Labelled photos from "QCData", an image-classification folder in MohdAjWrk/Quality-Control_Products-Defect-Detection. The possible labels are: accepted, background, rejected.

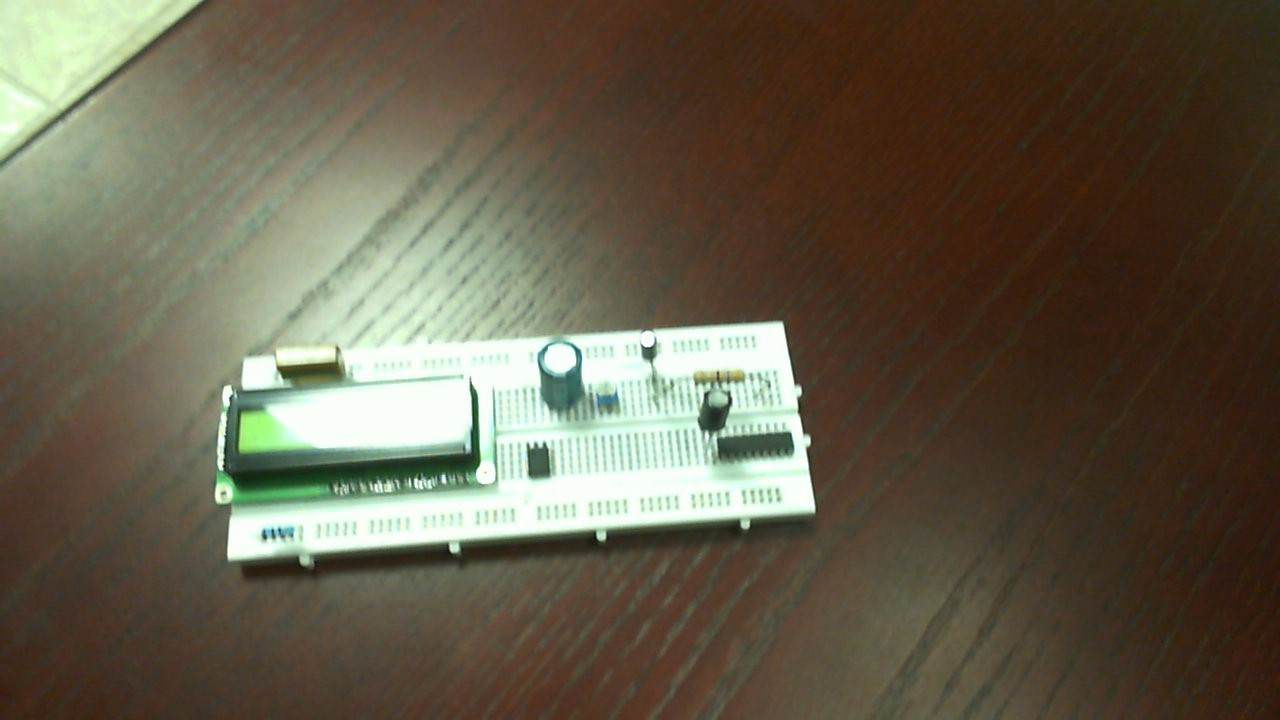
Label: rejected

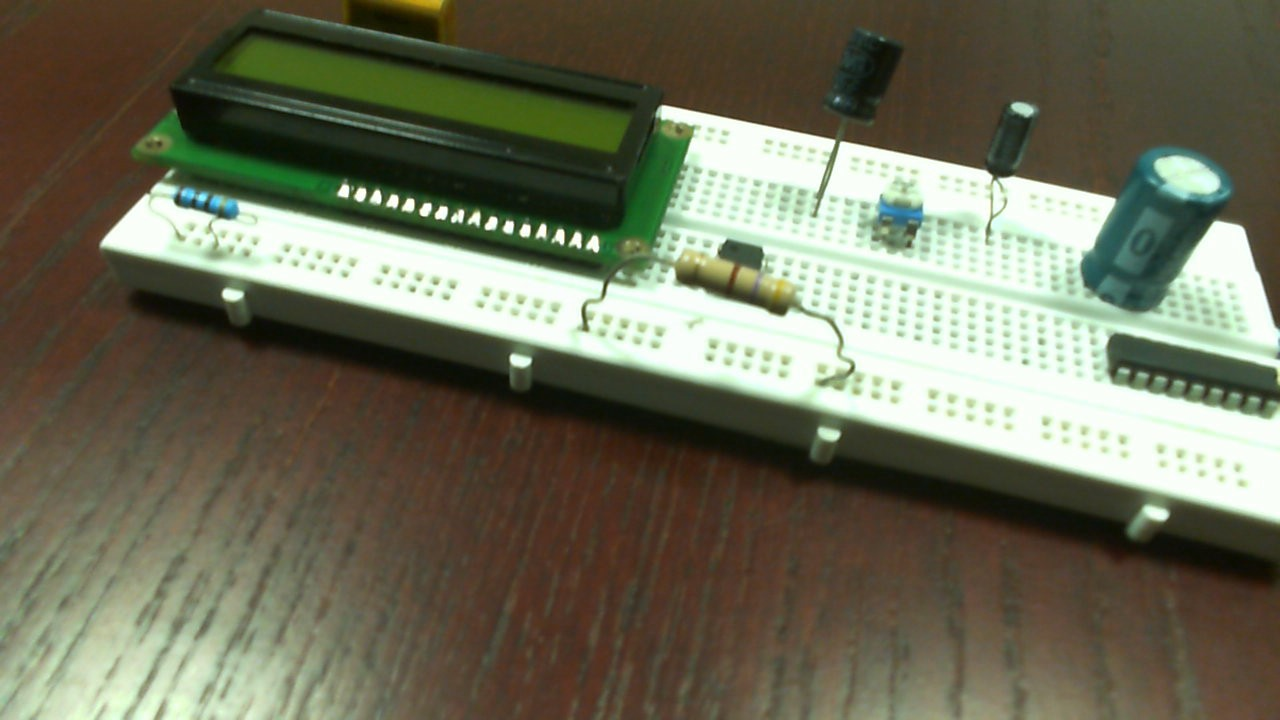
Label: rejected

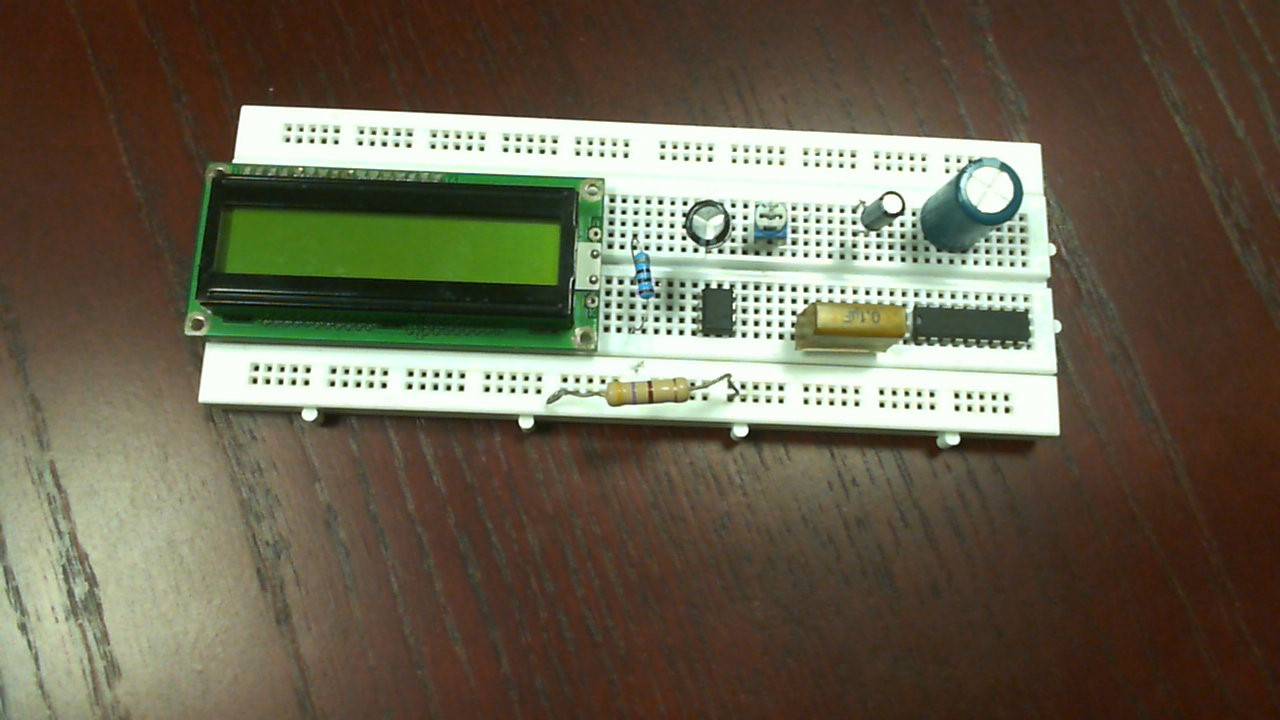
Label: accepted

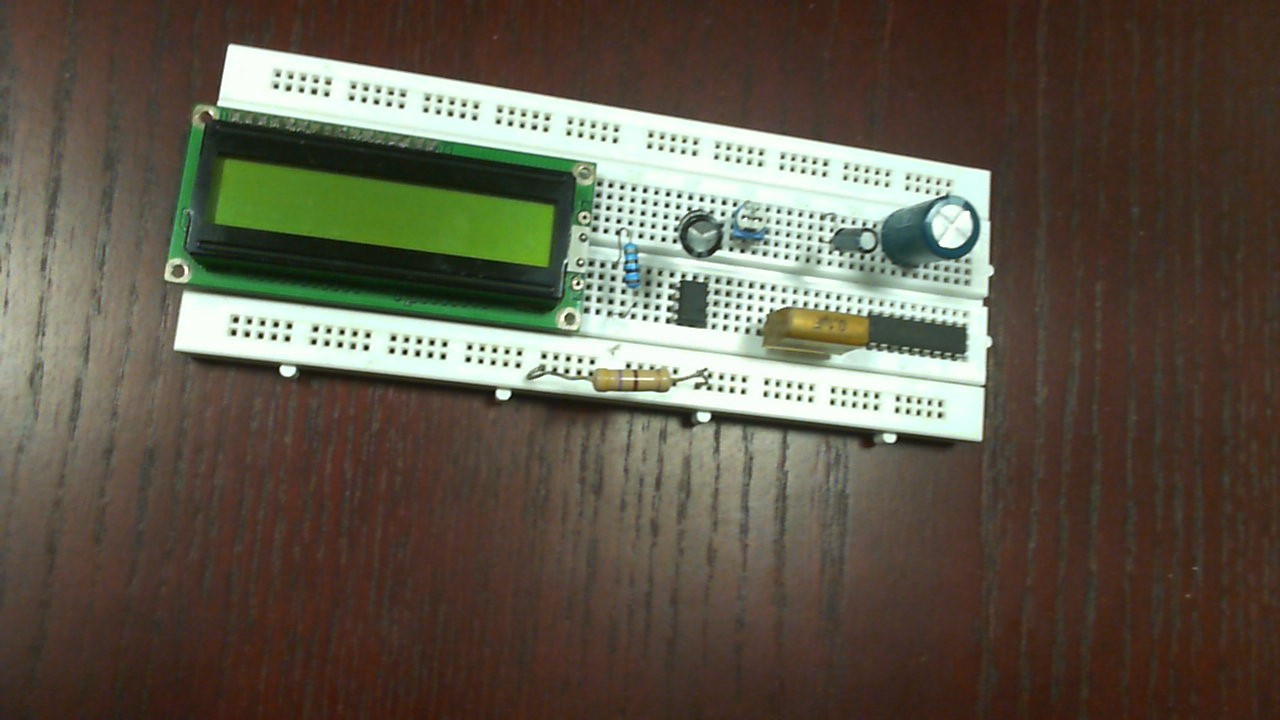
Label: accepted

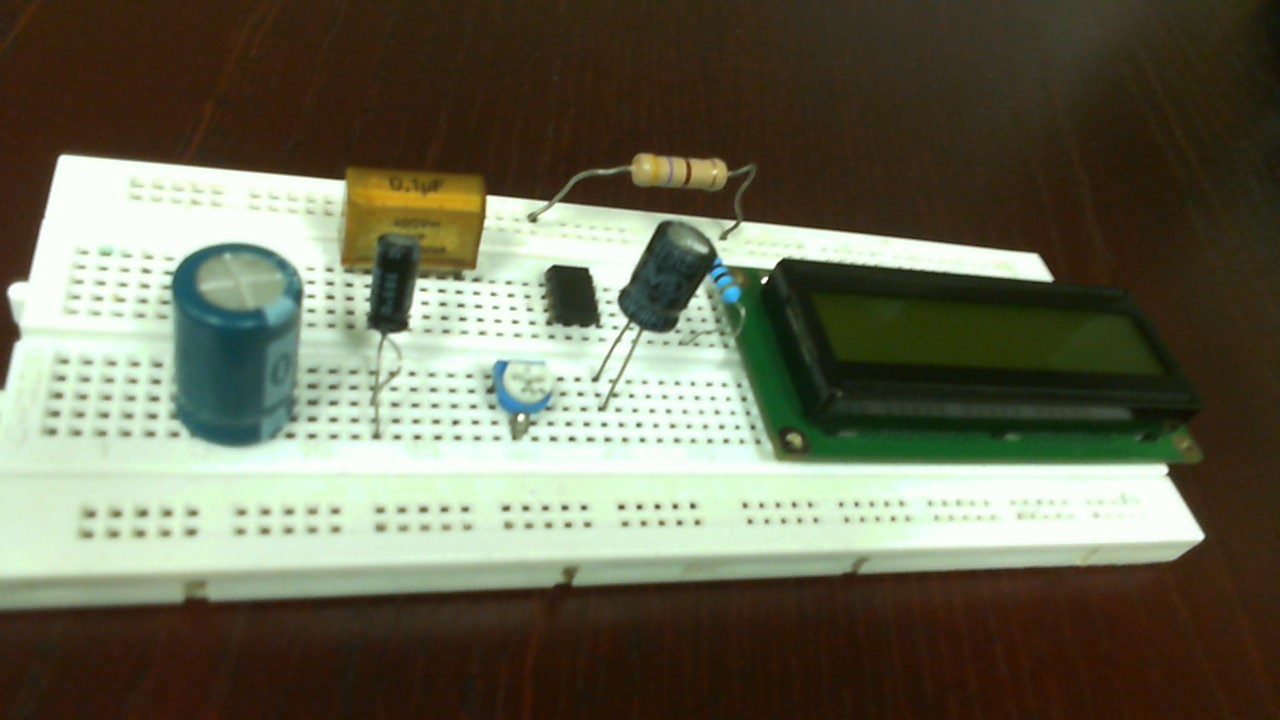
Label: rejected

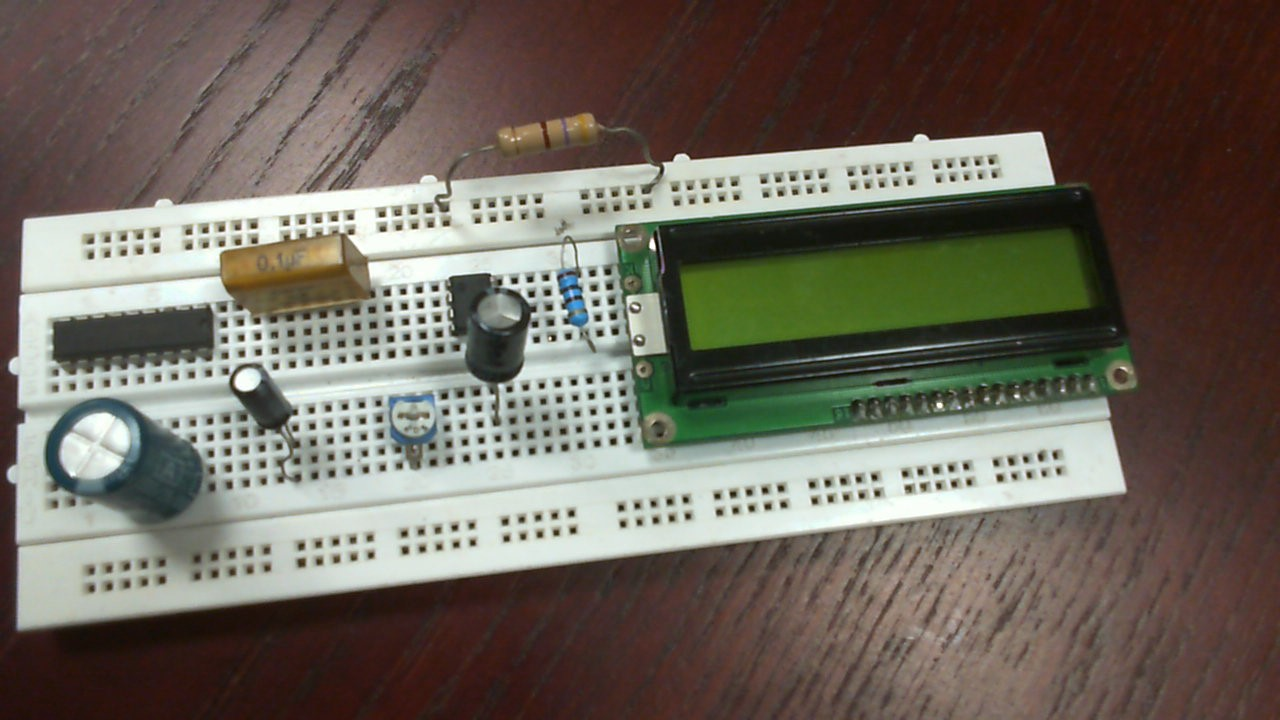
Label: accepted
